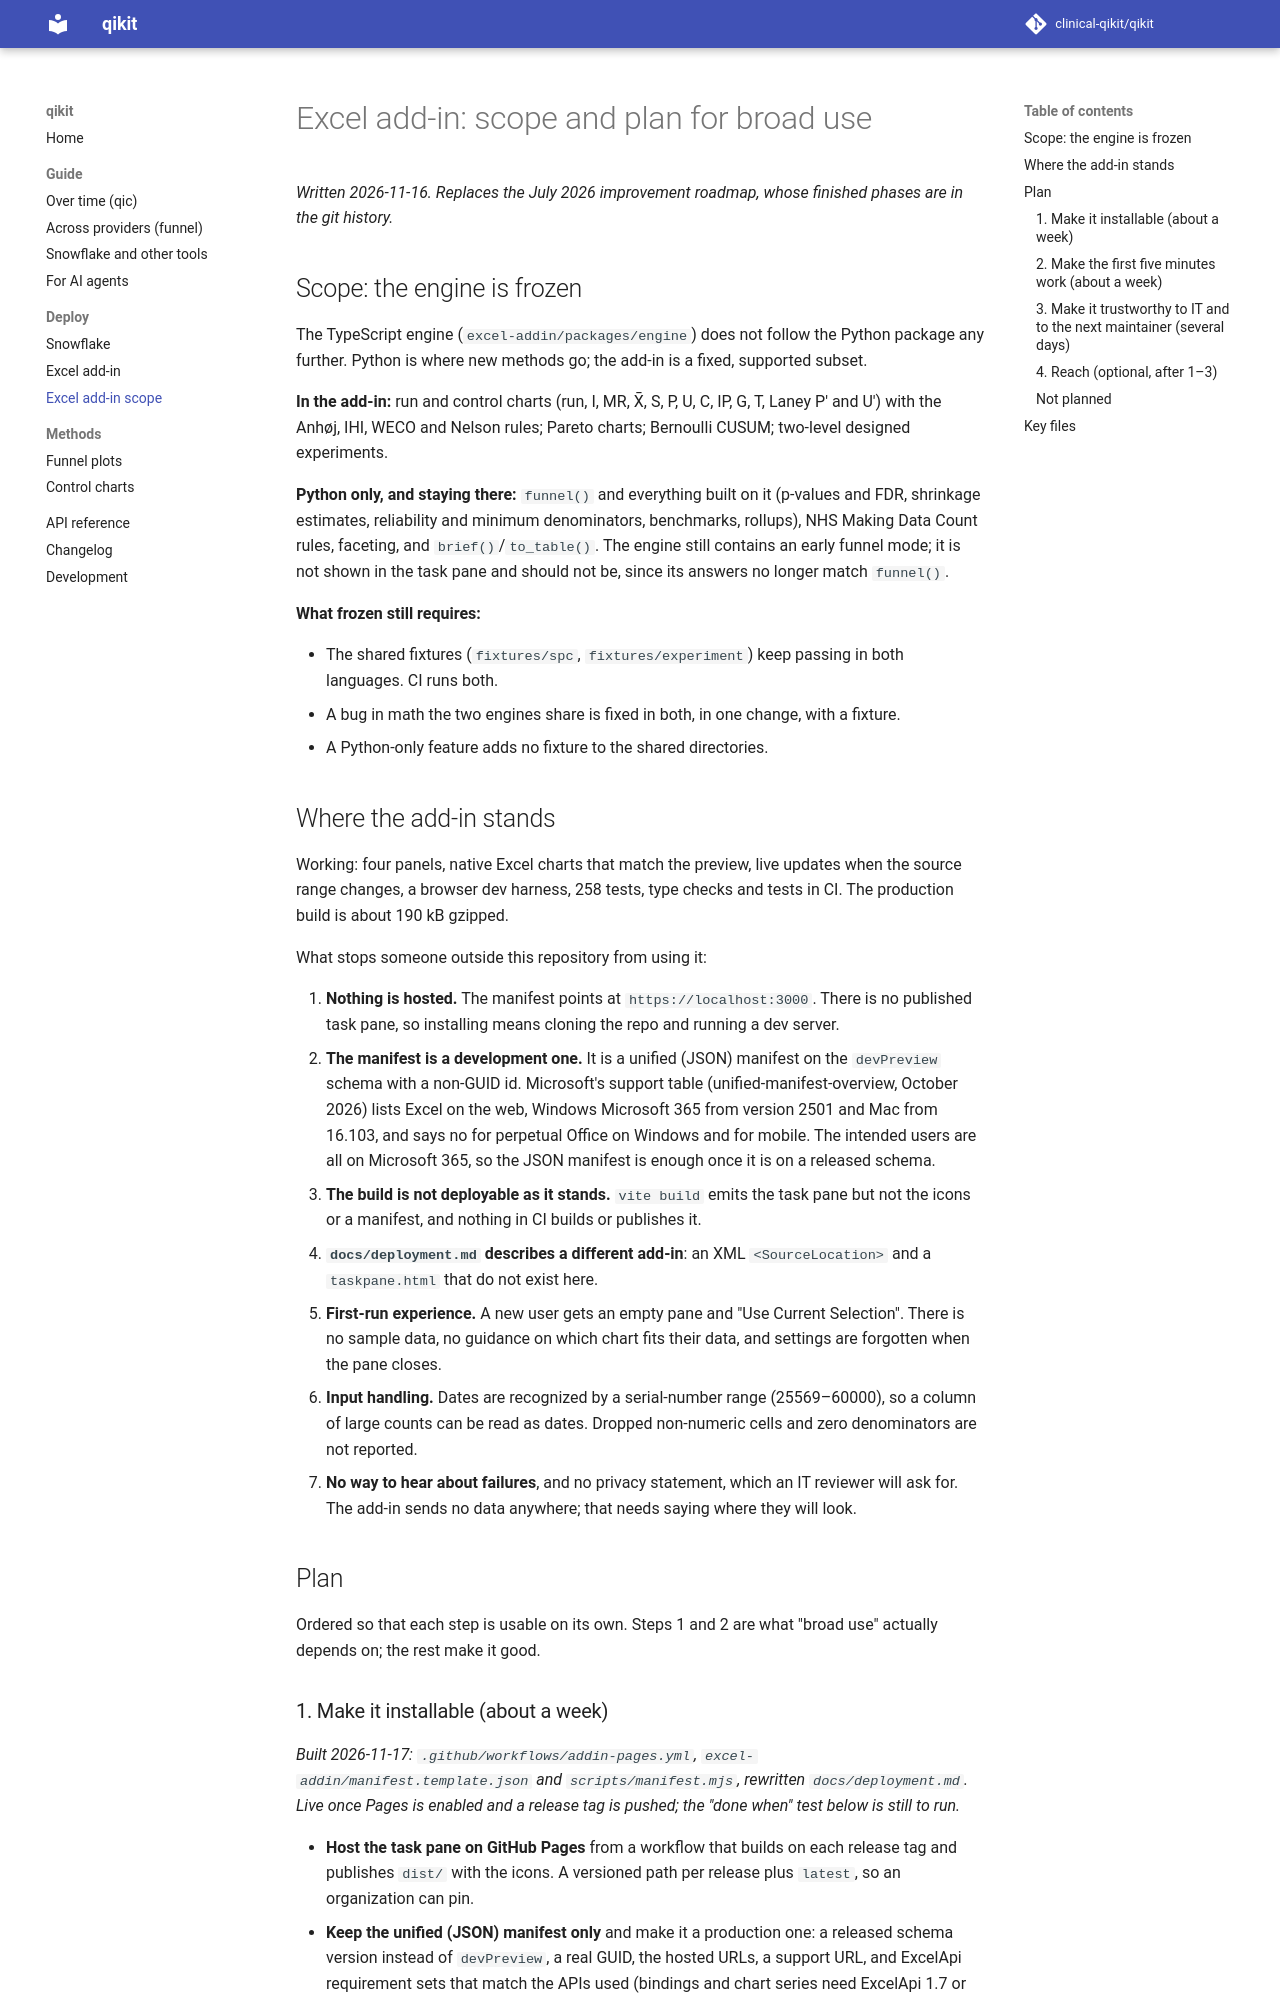

repository: clinical-qikit/qikit · page: docs/excel-addin-roadmap/index.html · generator: mkdocs

# Excel add-in: scope and plan for broad use

*Written 2026-11-16. Replaces the July 2026 improvement roadmap, whose finished phases
are in the git history.*

## Scope: the engine is frozen

The TypeScript engine (`excel-addin/packages/engine`) does not follow the Python package
any further. Python is where new methods go; the add-in is a fixed, supported subset.

**In the add-in:** run and control charts (run, I, MR, X̄, S, P, U, C, IP, G, T, Laney
P′ and U′) with the Anhøj, IHI, WECO and Nelson rules; Pareto charts; Bernoulli CUSUM;
two-level designed experiments.

**Python only, and staying there:** `funnel()` and everything built on it (p-values and
FDR, shrinkage estimates, reliability and minimum denominators, benchmarks, rollups),
NHS Making Data Count rules, faceting, and `brief()`/`to_table()`. The engine still
contains an early funnel mode; it is not shown in the task pane and should not be, since
its answers no longer match `funnel()`.

**What frozen still requires:**

- The shared fixtures (`fixtures/spc`, `fixtures/experiment`) keep passing in both
  languages. CI runs both.
- A bug in math the two engines share is fixed in both, in one change, with a fixture.
- A Python-only feature adds no fixture to the shared directories.

## Where the add-in stands

Working: four panels, native Excel charts that match the preview, live updates when the
source range changes, a browser dev harness, 258 tests, type checks and tests in CI. The
production build is about 190 kB gzipped.

What stops someone outside this repository from using it:

1. **Nothing is hosted.** The manifest points at `https://localhost:3000`. There is no
   published task pane, so installing means cloning the repo and running a dev server.
2. **The manifest is a development one.** It is a unified (JSON) manifest on the
   `devPreview` schema with a non-GUID id. Microsoft's support table
   (unified-manifest-overview, October 2026) lists Excel on the web, Windows Microsoft
   365 from version 2501 and Mac from 16.103, and says no for perpetual Office on
   Windows and for mobile. The intended users are all on Microsoft 365, so the JSON
   manifest is enough once it is on a released schema.
3. **The build is not deployable as it stands.** `vite build` emits the task pane but
   not the icons or a manifest, and nothing in CI builds or publishes it.
4. **`docs/deployment.md` describes a different add-in**: an XML `<SourceLocation>` and
   a `taskpane.html` that do not exist here.
5. **First-run experience.** A new user gets an empty pane and "Use Current Selection".
   There is no sample data, no guidance on which chart fits their data, and settings are
   forgotten when the pane closes.
6. **Input handling.** Dates are recognized by a serial-number range (25569–60000), so a
   column of large counts can be read as dates. Dropped non-numeric cells and zero
   denominators are not reported.
7. **No way to hear about failures**, and no privacy statement, which an IT reviewer will
   ask for. The add-in sends no data anywhere; that needs saying where they will look.

## Plan

Ordered so that each step is usable on its own. Steps 1 and 2 are what "broad use"
actually depends on; the rest make it good.
